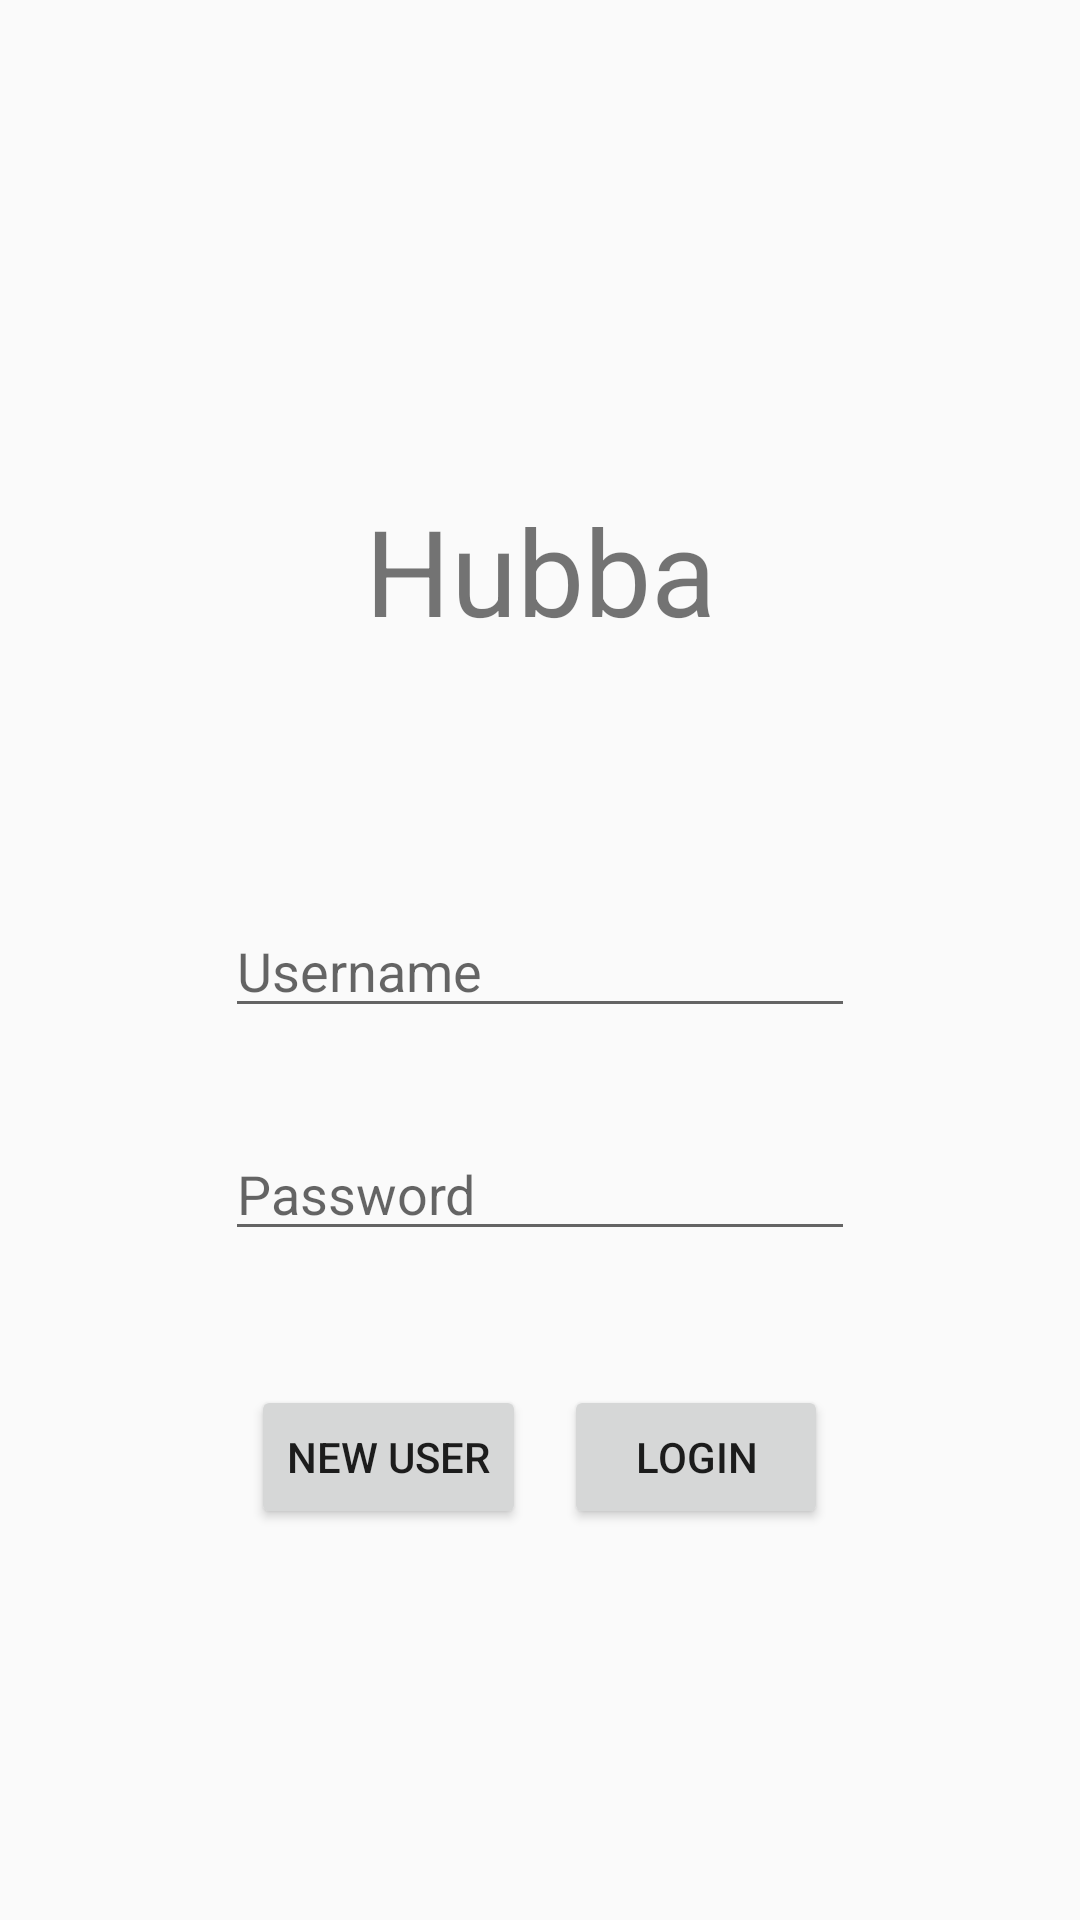

The Android layout XML behind this screen, and the referenced resources:
<!-- AndroidManifest.xml: application theme Standard -->
<!-- res/layout/login.xml -->
<?xml version="1.0" encoding="utf-8"?>
<android.support.constraint.ConstraintLayout
    xmlns:android="http://schemas.android.com/apk/res/android"
    xmlns:app="http://schemas.android.com/apk/res-auto"
    xmlns:tools="http://schemas.android.com/tools"
    android:layout_width="match_parent"
    android:layout_height="match_parent">

    <EditText
        android:id="@+id/txtUsername"
        android:layout_width="wrap_content"
        android:layout_height="wrap_content"
        android:layout_marginBottom="8dp"
        android:layout_marginEnd="8dp"
        android:layout_marginLeft="8dp"
        android:layout_marginRight="8dp"
        android:layout_marginStart="8dp"
        android:layout_marginTop="132dp"
        android:ems="10"
        android:hint="Username"
        android:inputType="textPersonName"
        app:layout_constraintBottom_toBottomOf="parent"
        app:layout_constraintEnd_toEndOf="parent"
        app:layout_constraintStart_toStartOf="parent"
        app:layout_constraintTop_toTopOf="parent"
        app:layout_constraintVertical_bias="0.369" />

    <EditText
        android:id="@+id/txtPassword"
        android:layout_width="wrap_content"
        android:layout_height="wrap_content"
        android:layout_marginBottom="8dp"
        android:layout_marginEnd="8dp"
        android:layout_marginLeft="8dp"
        android:layout_marginRight="8dp"
        android:layout_marginStart="8dp"
        android:layout_marginTop="8dp"
        android:ems="10"
        android:hint="Password"
        android:inputType="textPassword"
        android:selectAllOnFocus="false"
        android:singleLine="false"
        app:layout_constraintBottom_toBottomOf="parent"
        app:layout_constraintEnd_toEndOf="parent"
        app:layout_constraintStart_toStartOf="parent"
        app:layout_constraintTop_toBottomOf="@+id/txtUsername"
        app:layout_constraintVertical_bias="0.104" />

    <Button
        android:id="@+id/btnLogin"
        android:layout_width="wrap_content"
        android:layout_height="wrap_content"
        android:layout_marginBottom="8dp"
        android:layout_marginEnd="8dp"
        android:layout_marginLeft="8dp"
        android:layout_marginRight="8dp"
        android:layout_marginStart="8dp"
        android:layout_marginTop="8dp"
        android:text="Login"
        app:layout_constraintBottom_toBottomOf="parent"
        app:layout_constraintEnd_toEndOf="parent"
        app:layout_constraintHorizontal_bias="0.703"
        app:layout_constraintStart_toStartOf="parent"
        app:layout_constraintTop_toBottomOf="@+id/txtPassword"
        app:layout_constraintVertical_bias="0.23" />

    <TextView
        android:id="@+id/textView"
        android:layout_width="181dp"
        android:layout_height="78dp"
        android:layout_marginBottom="8dp"
        android:layout_marginEnd="8dp"
        android:layout_marginLeft="8dp"
        android:layout_marginRight="8dp"
        android:layout_marginStart="8dp"
        android:layout_marginTop="8dp"
        android:autoText="false"
        android:gravity="center"
        android:text="Hubba"
        android:textSize="40sp"
        app:layout_constraintBottom_toTopOf="@+id/txtUsername"
        app:layout_constraintEnd_toEndOf="parent"
        app:layout_constraintStart_toStartOf="parent"
        app:layout_constraintTop_toTopOf="parent"
        app:layout_constraintVertical_bias="0.69"
        tools:text="Hubba" />

    <Button
        android:id="@+id/btnNewUser"
        android:layout_width="wrap_content"
        android:layout_height="wrap_content"
        android:layout_marginBottom="8dp"
        android:layout_marginEnd="8dp"
        android:layout_marginLeft="8dp"
        android:layout_marginRight="8dp"
        android:layout_marginStart="8dp"
        android:layout_marginTop="8dp"
        android:text="New User"
        app:layout_constraintBottom_toBottomOf="parent"
        app:layout_constraintEnd_toEndOf="parent"
        app:layout_constraintHorizontal_bias="0.3"
        app:layout_constraintStart_toStartOf="parent"
        app:layout_constraintTop_toBottomOf="@+id/txtPassword"
        app:layout_constraintVertical_bias="0.23" />

</android.support.constraint.ConstraintLayout>
<!-- resources referenced by this layout -->
<resources>
  <style name="Standard" parent="Theme.AppCompat.Light.NoActionBar">
          
          <item name="colorPrimary">@color/colorPrimary</item>
          <item name="colorPrimaryDark">@color/colorPrimaryDark</item>
          <item name="colorAccent">@color/colorAccent</item>
          <item name="GradeCenterColor">@color/Grey</item>
          
          <item name="FloatButtonColor">@color/Grey</item>
          <item name="FloatImageColor">@color/colorAccent</item>
          <item name="ButtonOuterGlow">@color/colorAccent</item>
          
          <item name="LoggOutColorBackground">@color/Grey</item>
          <item name="LoggOutColorText">@color/White</item>
      </style>
  <color name="colorPrimary">#6f6f6f</color>
  <color name="colorPrimaryDark">#2f2f2f</color>
  <color name="colorAccent">#4ae7db</color>
  <color name="Grey">#6f6f6f</color>
  <color name="White">#ffffff</color>
</resources>
